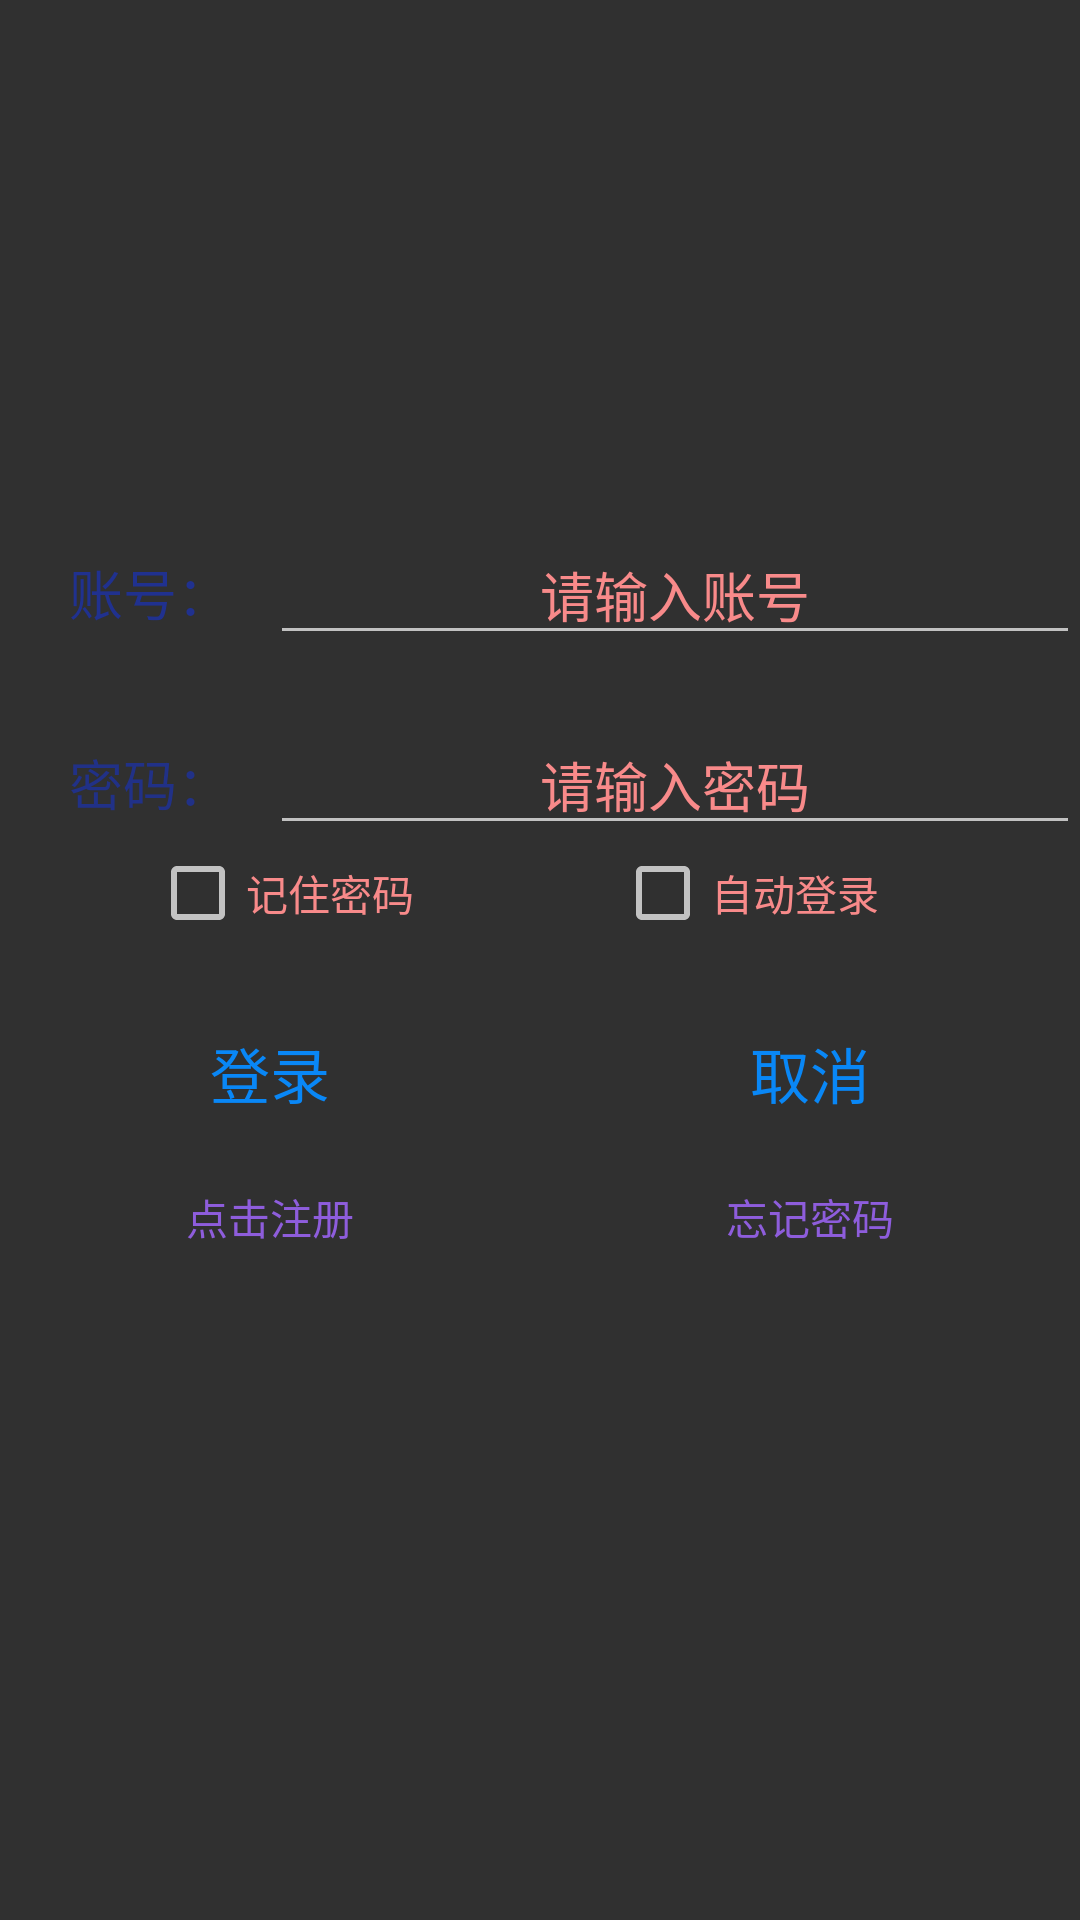

Produce the Android XML layout that renders to this screen, including the resource entries it uses.
<!-- AndroidManifest.xml: application theme Theme.Design.NoActionBar -->
<!-- res/layout/activity_login.xml -->
<?xml version="1.0" encoding="utf-8"?>
<androidx.constraintlayout.widget.ConstraintLayout xmlns:android="http://schemas.android.com/apk/res/android"
    xmlns:app="http://schemas.android.com/apk/res-auto"
    xmlns:tools="http://schemas.android.com/tools"
    android:layout_width="match_parent"
    android:layout_height="match_parent">

    <LinearLayout
        android:layout_width="match_parent"
        android:layout_height="match_parent"
        android:background="@drawable/img"
        android:orientation="vertical"
        app:layout_constraintBottom_toBottomOf="parent"
        tools:layout_editor_absoluteX="0dp">

        <LinearLayout
            android:layout_width="match_parent"
            android:layout_height="wrap_content"
            android:layout_marginTop="40dp"
            android:orientation="horizontal">

            <ImageView
                android:id="@+id/imageView2"
                android:layout_width="100dp"
                android:layout_height="100dp"
                android:layout_weight="1"
                app:srcCompat="@drawable/icon_persons" />
        </LinearLayout>

        <LinearLayout
            android:layout_width="match_parent"
            android:layout_height="wrap_content"
            android:layout_marginTop="35dp"
            android:layout_marginBottom="20dp"
            android:orientation="horizontal">

            <TextView
                android:id="@+id/tv_qq"
                android:layout_width="80dp"
                android:layout_height="wrap_content"
                android:layout_marginLeft="10dp"
                android:gravity="center"
                android:inputType="textPersonName"
                android:singleLine="true"
                android:text="账号："
                android:textColor="#20318F"
                android:textSize="18sp" />

            <EditText
                android:id="@+id/edit_name"
                android:layout_width="match_parent"
                android:layout_height="wrap_content"
                android:ems="10"
                android:gravity="center"
                android:hint="请输入账号"
                android:textColor="#234C8C"
                android:textColorHint="#F88A8A" />
        </LinearLayout>

        <LinearLayout
            android:layout_width="match_parent"
            android:layout_height="wrap_content"
            android:orientation="horizontal">

            <TextView
                android:id="@+id/tv_pwd"
                android:layout_width="80dp"
                android:layout_height="wrap_content"
                android:layout_marginLeft="10dp"
                android:gravity="center"
                android:text="密码："
                android:textColor="#213187"
                android:textSize="18sp" />

            <EditText
                android:id="@+id/edit_pwd"
                android:layout_width="match_parent"
                android:layout_height="wrap_content"
                android:breakStrategy="balanced"
                android:ems="10"
                android:gravity="center"
                android:hint="请输入密码"
                android:inputType="textPassword"
                android:singleLine="true"
                android:textColor="#234C8C"
                android:textColorHint="#F88A8A" />

        </LinearLayout>

        <LinearLayout
            android:layout_width="match_parent"
            android:layout_height="wrap_content">

            <CheckBox
                android:id="@+id/c_mima"
                android:layout_width="wrap_content"
                android:layout_height="wrap_content"
                android:layout_marginLeft="50dp"
                android:layout_weight="1"
                android:text="记住密码"
                android:textColor="#F88A8A" />

            <CheckBox
                android:id="@+id/c_auto"
                android:layout_width="wrap_content"
                android:layout_height="wrap_content"
                android:layout_weight="1"
                android:text="自动登录"
                android:textColor="#F88A8A" />
        </LinearLayout>

        <LinearLayout
            android:layout_width="match_parent"
            android:layout_height="wrap_content"
            android:layout_marginTop="20dp"
            android:orientation="horizontal">

            <Button
                android:id="@+id/btn_login"
                android:layout_width="wrap_content"
                android:layout_height="wrap_content"
                android:layout_weight="1"
                android:background="@android:color/transparent"
                android:text="登录"
                android:textColor="#0987F6"
                android:textSize="20sp" />

            <Button
                android:id="@+id/of"
                android:layout_width="wrap_content"
                android:layout_height="wrap_content"
                android:layout_weight="1"
                android:background="@android:color/transparent"
                android:text="取消"
                android:textColor="#0987F6"
                android:textSize="20sp" />

        </LinearLayout>

        <LinearLayout
            android:layout_width="match_parent"
            android:layout_height="338dp"
            android:layout_weight="1"
            android:orientation="horizontal">

            <Button
                android:id="@+id/btn_zc"
                android:layout_width="wrap_content"
                android:layout_height="wrap_content"
                android:layout_weight="1"
                android:background="@android:color/transparent"
                android:text="点击注册"
                android:textColor="#8E5DDC"
                android:textSize="14sp" />

            <Button
                android:id="@+id/btn_mm"
                android:layout_width="wrap_content"
                android:layout_height="wrap_content"
                android:layout_weight="1"
                android:background="@android:color/transparent"
                android:text="忘记密码"
                android:textColor="#8E5DDC"
                android:textSize="14sp" />

        </LinearLayout>

    </LinearLayout>

</androidx.constraintlayout.widget.ConstraintLayout>
<!-- resources referenced by this layout -->
<resources>

</resources>
